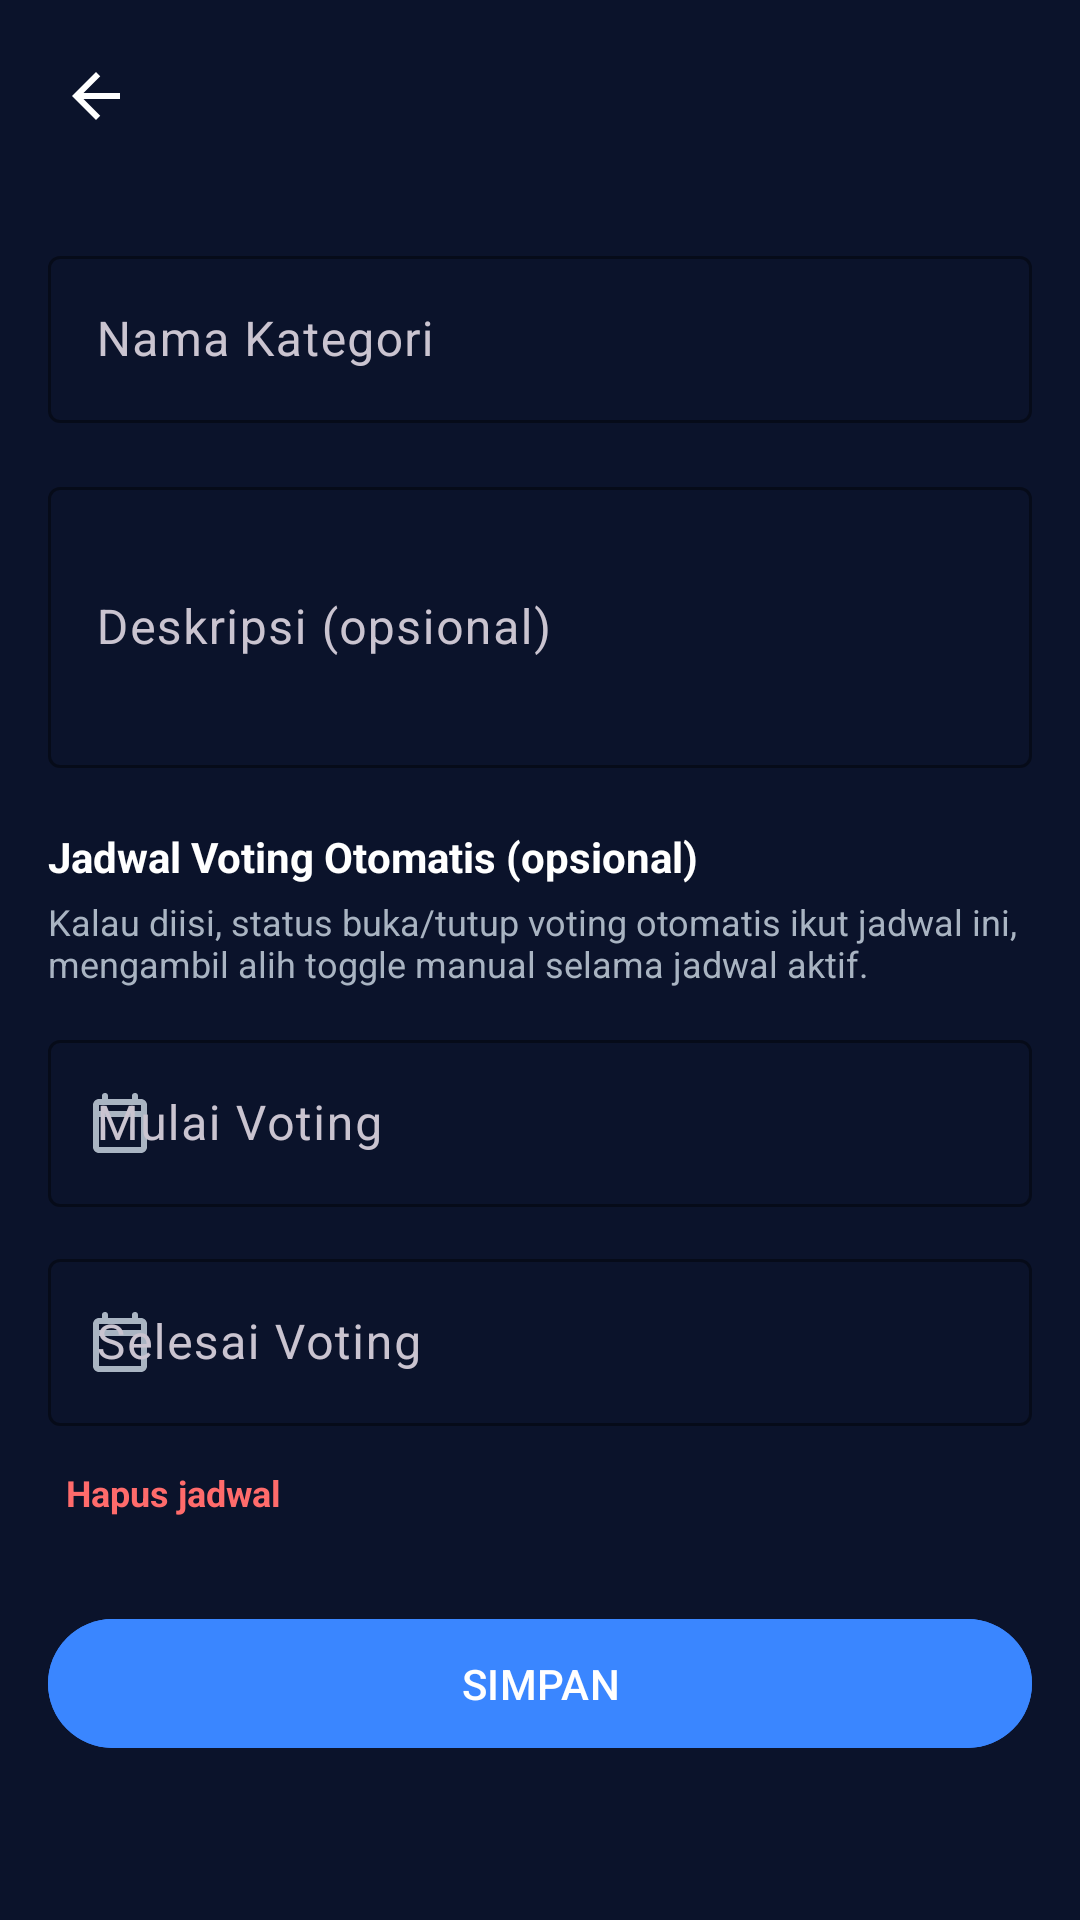

Android layout source for this screen:
<!-- AndroidManifest.xml: application theme Theme.SuaraKita -->
<!-- res/layout/activity_admin_category_form.xml -->
<?xml version="1.0" encoding="utf-8"?>
<ScrollView xmlns:android="http://schemas.android.com/apk/res/android"
    xmlns:app="http://schemas.android.com/apk/res-auto"
    android:layout_width="match_parent"
    android:layout_height="match_parent"
    android:background="@color/color_background"
    android:fillViewport="true">

    <LinearLayout
        android:layout_width="match_parent"
        android:layout_height="wrap_content"
        android:orientation="vertical">

        <LinearLayout
            android:layout_width="match_parent"
            android:layout_height="wrap_content"
            android:gravity="center_vertical"
            android:orientation="horizontal"
            android:padding="16dp">

            <ImageView
                android:id="@+id/buttonBackArrow"
                android:layout_width="32dp"
                android:layout_height="32dp"
                android:background="?attr/selectableItemBackgroundBorderless"
                android:contentDescription="@null"
                android:padding="4dp"
                android:src="@drawable/ic_arrow_back" />

            <TextView
                android:id="@+id/textTitle"
                android:layout_width="0dp"
                android:layout_height="wrap_content"
                android:layout_marginStart="12dp"
                android:layout_weight="1"
                android:textColor="@color/color_text_primary"
                android:textSize="20sp"
                android:textStyle="bold" />

        </LinearLayout>

        <LinearLayout
            android:layout_width="match_parent"
            android:layout_height="wrap_content"
            android:orientation="vertical"
            android:padding="16dp">

            <com.google.android.material.textfield.TextInputLayout
                android:layout_width="match_parent"
                android:layout_height="wrap_content"
                android:hint="@string/admin_category_hint_name"
                app:boxStrokeColor="@color/color_primary"
                app:hintTextColor="@color/color_text_secondary">

                <com.google.android.material.textfield.TextInputEditText
                    android:id="@+id/inputName"
                    android:layout_width="match_parent"
                    android:layout_height="wrap_content"
                    android:inputType="text"
                    android:textColor="@color/color_text_primary" />

            </com.google.android.material.textfield.TextInputLayout>

            <com.google.android.material.textfield.TextInputLayout
                android:layout_width="match_parent"
                android:layout_height="wrap_content"
                android:layout_marginTop="16dp"
                android:hint="@string/admin_category_hint_description"
                app:boxStrokeColor="@color/color_primary"
                app:hintTextColor="@color/color_text_secondary">

                <com.google.android.material.textfield.TextInputEditText
                    android:id="@+id/inputDescription"
                    android:layout_width="match_parent"
                    android:layout_height="wrap_content"
                    android:inputType="textMultiLine"
                    android:minLines="3"
                    android:textColor="@color/color_text_primary" />

            </com.google.android.material.textfield.TextInputLayout>

            <TextView
                android:layout_width="match_parent"
                android:layout_height="wrap_content"
                android:layout_marginTop="20dp"
                android:text="@string/admin_category_schedule_title"
                android:textColor="@color/color_text_primary"
                android:textSize="14sp"
                android:textStyle="bold" />

            <TextView
                android:layout_width="match_parent"
                android:layout_height="wrap_content"
                android:layout_marginTop="4dp"
                android:text="@string/admin_category_schedule_helper"
                android:textColor="@color/color_text_secondary"
                android:textSize="12sp" />

            <com.google.android.material.textfield.TextInputLayout
                android:layout_width="match_parent"
                android:layout_height="wrap_content"
                android:layout_marginTop="12dp"
                android:hint="@string/admin_category_hint_start"
                app:boxStrokeColor="@color/color_primary"
                app:hintTextColor="@color/color_text_secondary"
                app:startIconDrawable="@drawable/ic_calendar"
                app:startIconTint="@color/color_text_secondary">

                <com.google.android.material.textfield.TextInputEditText
                    android:id="@+id/inputVotingStart"
                    android:layout_width="match_parent"
                    android:layout_height="wrap_content"
                    android:clickable="true"
                    android:cursorVisible="false"
                    android:focusable="false"
                    android:longClickable="false"
                    android:textColor="@color/color_text_primary" />

            </com.google.android.material.textfield.TextInputLayout>

            <com.google.android.material.textfield.TextInputLayout
                android:layout_width="match_parent"
                android:layout_height="wrap_content"
                android:layout_marginTop="12dp"
                android:hint="@string/admin_category_hint_end"
                app:boxStrokeColor="@color/color_primary"
                app:hintTextColor="@color/color_text_secondary"
                app:startIconDrawable="@drawable/ic_calendar"
                app:startIconTint="@color/color_text_secondary">

                <com.google.android.material.textfield.TextInputEditText
                    android:id="@+id/inputVotingEnd"
                    android:layout_width="match_parent"
                    android:layout_height="wrap_content"
                    android:clickable="true"
                    android:cursorVisible="false"
                    android:focusable="false"
                    android:longClickable="false"
                    android:textColor="@color/color_text_primary" />

            </com.google.android.material.textfield.TextInputLayout>

            <TextView
                android:id="@+id/buttonClearSchedule"
                android:layout_width="wrap_content"
                android:layout_height="wrap_content"
                android:layout_marginTop="8dp"
                android:background="?attr/selectableItemBackgroundBorderless"
                android:clickable="true"
                android:focusable="true"
                android:padding="6dp"
                android:text="@string/admin_category_clear_schedule"
                android:textColor="@color/color_error"
                android:textSize="12sp"
                android:textStyle="bold" />

            <TextView
                android:id="@+id/textError"
                android:layout_width="match_parent"
                android:layout_height="wrap_content"
                android:layout_marginTop="12dp"
                android:textColor="@color/color_error"
                android:textSize="14sp"
                android:visibility="gone" />

            <com.google.android.material.button.MaterialButton
                android:id="@+id/buttonSave"
                android:layout_width="match_parent"
                android:layout_height="wrap_content"
                android:layout_marginTop="24dp"
                android:backgroundTint="@color/color_primary"
                android:padding="12dp"
                android:text="@string/admin_category_save"
                android:textColor="@color/color_on_primary" />

            <ProgressBar
                android:id="@+id/progressBar"
                android:layout_width="wrap_content"
                android:layout_height="wrap_content"
                android:layout_gravity="center"
                android:layout_marginTop="16dp"
                android:visibility="gone" />

        </LinearLayout>

    </LinearLayout>

</ScrollView>
<!-- resources referenced by this layout -->
<resources>
  <color name="color_background">#0B132B</color>
  <color name="color_error">#FF6B6B</color>
  <color name="color_on_primary">#FFFFFFFF</color>
  <color name="color_primary">#3A86FF</color>
  <color name="color_text_primary">#FFFFFFFF</color>
  <color name="color_text_secondary">#A9B4C2</color>
  <!-- drawable ic_arrow_back (drawable) -->
  <?xml version="1.0" encoding="utf-8"?>
  <vector xmlns:android="http://schemas.android.com/apk/res/android"
      android:width="24dp"
      android:height="24dp"
      android:viewportWidth="24"
      android:viewportHeight="24"
      android:tint="@color/color_text_primary">
      <path
          android:fillColor="#FF000000"
          android:pathData="M20,11H7.83l5.59,-5.59L12,4l-8,8 8,8 1.41,-1.41L7.83,13H20V11z" />
  </vector>
  <!-- drawable ic_calendar (drawable) -->
  <?xml version="1.0" encoding="utf-8"?>
  <vector xmlns:android="http://schemas.android.com/apk/res/android"
      android:width="24dp"
      android:height="24dp"
      android:viewportWidth="24"
      android:viewportHeight="24">
      <path
          android:fillColor="#FF000000"
          android:pathData="M19,4h-1V3a1,1 0,0 0,-2 0v1H8V3a1,1 0,0 0,-2 0v1H5C3.9,4 3,4.9 3,6v14c0,1.1 0.9,2 2,2h14c1.1,0 2,-0.9 2,-2V6C21,4.9 20.1,4 19,4zM19,20H5V10h14V20zM19,8H5V6h14V8z" />
  </vector>
  <string name="admin_category_clear_schedule">Hapus jadwal</string>
  <string name="admin_category_hint_description">Deskripsi (opsional)</string>
  <string name="admin_category_hint_end">Selesai Voting</string>
  <string name="admin_category_hint_name">Nama Kategori</string>
  <string name="admin_category_hint_start">Mulai Voting</string>
  <string name="admin_category_save">SIMPAN</string>
  <string name="admin_category_schedule_helper">Kalau diisi, status buka/tutup voting otomatis ikut jadwal ini, mengambil alih toggle manual selama jadwal aktif.</string>
  <string name="admin_category_schedule_title">Jadwal Voting Otomatis (opsional)</string>
  <style name="Theme.SuaraKita" parent="Base.Theme.SuaraKita" />
  <style name="Base.Theme.SuaraKita" parent="Theme.Material3.Dark.NoActionBar">
          <item name="colorPrimary">@color/color_primary</item>
          <item name="colorOnPrimary">@color/color_on_primary</item>
          <item name="colorSurface">@color/color_surface</item>
          <item name="colorOnSurface">@color/color_text_primary</item>
          <item name="android:colorBackground">@color/color_background</item>
          <item name="colorError">@color/color_error</item>
          <item name="android:windowAnimationStyle">@style/WindowAnimation.SuaraKita</item>
      </style>
  <color name="color_surface">#1C2541</color>
  <style name="WindowAnimation.SuaraKita" parent="android:Animation.Activity">
          <item name="android:activityOpenEnterAnimation">@anim/fade_in</item>
          <item name="android:activityOpenExitAnimation">@anim/fade_out</item>
          <item name="android:activityCloseEnterAnimation">@anim/fade_in</item>
          <item name="android:activityCloseExitAnimation">@anim/fade_out</item>
      </style>
</resources>
